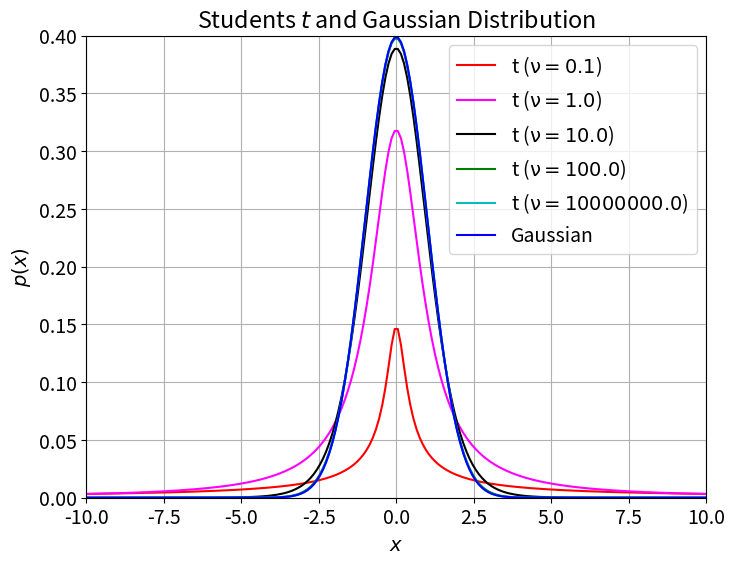

Recreate this plot in Python.
import numpy as np
from scipy.stats import t as student_t
from scipy.stats import norm as gaussian
from scipy.stats import beta
from matplotlib import pyplot as plt
import matplotlib

lw = 1.5
DPI = 200
mu = 0
scale = 1
num_pts = 200
binwidth = 0.25
fs = 14
matplotlib.rcParams.update({'font.size': fs})

#==============================================================================
# Question 1
#==============================================================================
print("\n================ Question 1 ===================")
xmax = 10
xmin = -xmax
x = np.linspace(xmin, xmax, num_pts)

# Define the distribution parameters to be plotted
k_values = [0.1, 1, 10, 100, 10E6]
color_values = ['r', 'magenta', 'k', 'g', 'c']

# Plot the student's t distributions
plt.figure(figsize=(8, 6), dpi= DPI)

for k, col in zip(k_values, color_values):
    # Reference
    # https://www.astroml.org/book_figures/chapter3/fig_student_t_distribution.html
    dist = student_t(df= k, loc= mu, scale= scale)
    label = r't ($\mathrm{\nu}=%.1f$)' % k
    plt.plot(x, dist.pdf(x), lw= lw, c= col, label= label)

# Finally plot Gaussian
dist = gaussian(loc= mu, scale= scale)
plt.plot(x, dist.pdf(x), lw= lw, c= 'blue', label= 'Gaussian')

plt.xlim(-xmax, xmax)
plt.ylim(0.0, 0.4)
plt.xlabel('$x$')
plt.ylabel(r'$p(x)$')
plt.title(r'Students $t$ and Gaussian Distribution')

plt.legend()
plt.grid(True)
path = 'coding_1.png'
print("Saving to " + path)
plt.savefig(path)

#==============================================================================
# Question 2
#==============================================================================
print("\n================ Question 2 ===================")
xmax = 1
xmin = 0
x = np.linspace(xmin, xmax, num_pts)
color_values = ['r', 'b', 'k']

a_values = [1, 5, 10]
plt.figure(figsize=(8, 6), dpi= DPI)

for a, col in zip(a_values, color_values):
    dist = beta(a= a, b= a, loc= mu, scale= scale)
    label = r'Beta [$\mathrm{a}=%.0f, \mathrm{b}=%.0f$]' % (a, a)
    plt.plot(x, dist.pdf(x), lw= lw, c= col, label= label)

plt.xlim(xmin, xmax)
plt.ylim(0, 3.7)
plt.xlabel('$x$')
plt.ylabel(r'$p(x)$')
plt.title(r'Beta Distribution')

plt.legend(loc="upper right")
plt.grid(True)
path = 'coding_2a.png'
print("Saving to " + path)
plt.savefig(path)
plt.close()

a_values = [1, 5, 10]
b_values = [2, 6, 11]
plt.figure(figsize=(8, 6), dpi= DPI)

for a, b, col in zip(a_values, b_values, color_values):
    dist = beta(a= a, b= b, loc= mu, scale= scale)
    label = r'Beta [$\mathrm{a}=%.0f, \mathrm{b}=%.0f$]' % (a, b)
    plt.plot(x, dist.pdf(x), lw= lw, c= col, label= label)

plt.xlim(xmin, xmax)
plt.ylim(0, 3.7)
plt.xlabel('$x$')
plt.ylabel(r'$p(x)$')
plt.title(r'Beta Distribution')

plt.legend(loc="upper right")
plt.grid(True)
path = 'coding_2b.png'
print("Saving to " + path)
plt.savefig(path)
plt.close()

#==============================================================================
# Question 3
#==============================================================================
print("\n\n================ Question 3 ===================")

from scipy.optimize import minimize
import scipy.misc

mu = 0
variance = 2.0
sigma = np.sqrt(variance)

num_pts = 30
# Draw 30 samples from random distribution. Fix the seed to make the 
# experiment repeatable
np.random.seed(123)
s = np.random.normal(loc= mu, scale= sigma, size= num_pts)

def Gaussian(input, mu, sigma):
    return 1/(sigma * np.sqrt(2 * np.pi)) *np.exp( - (input - mu)**2 / (2 * sigma**2))

def MLE_Gaussian(x):
    # We minimize sum of negative of the log likelihood
    return np.sum(- np.log(Gaussian(s, x[0], x[1])))

def Student_t(input, k, mu, sigma):
    dist = student_t(df= k, loc= mu, scale= sigma)
    return dist.pdf(input)

def MLE_Student_t(x):
    # We minimize sum of negative of the log likelihood
    return np.sum(- np.log(Student_t(input= s, k= x[0], mu= x[1], sigma= x[2])))

def estimate_and_plot(s, path='coding_3a.png'):

    # Reference 
    # https://docs.scipy.org/doc/scipy/reference/tutorial/optimize.html#broyden-fletcher-goldfarb-shanno-algorithm-method-bfgs
    # If we do not supply our gradient, it is taken by finite difference methods
    # order [mu, sigma]
    x0 = np.array([0, 1.0])
    param_Gaussian = minimize(MLE_Gaussian, x0, method='BFGS', options={'disp': True})
    print(param_Gaussian.x)

    # order [k, mu, sigma]
    x0 = np.array([10, 0.0, 1.0])
    param_Student_t = minimize(MLE_Student_t, x0, method='BFGS', options={'disp': True})
    print(param_Student_t.x)


    x = np.linspace(-5, 5, num_pts)
    plt.figure(figsize=(8, 6), dpi= DPI)
    # Plot points
    plt.hist(s, bins=np.arange(-10, 10 + binwidth, binwidth), density=True)
    # Plot Gaussian
    dist = gaussian(loc= param_Gaussian.x[0], scale= param_Gaussian.x[1])
    plt.plot(x, dist.pdf(x), lw= lw, c= 'blue', label= 'Gaussian')
    # Plot Student t
    dist = student_t(df= param_Student_t.x[0], loc= param_Student_t.x[1], scale= param_Student_t.x[2])
    plt.plot(x, dist.pdf(x), lw= lw, c= 'red', label= 'Student_t')

    plt.ylim(0, 0.55)
    plt.xlim(-10, 10)
    plt.xlabel('$x$')
    plt.ylabel(r'$p(x)$')
    plt.title(r'Estimated Gaussian and Students $t$ Distribution')
    plt.legend(loc="upper right")
    plt.grid(True)
    print("Saving to " + path)
    plt.savefig(path)
    plt.close()

estimate_and_plot(s, path='coding_3a.png')

# Add noise
print("\nAdding noise to the data and then estimating again")
s= np.hstack((s, np.array([8,9,10.])))
estimate_and_plot(s, path='coding_3b.png')